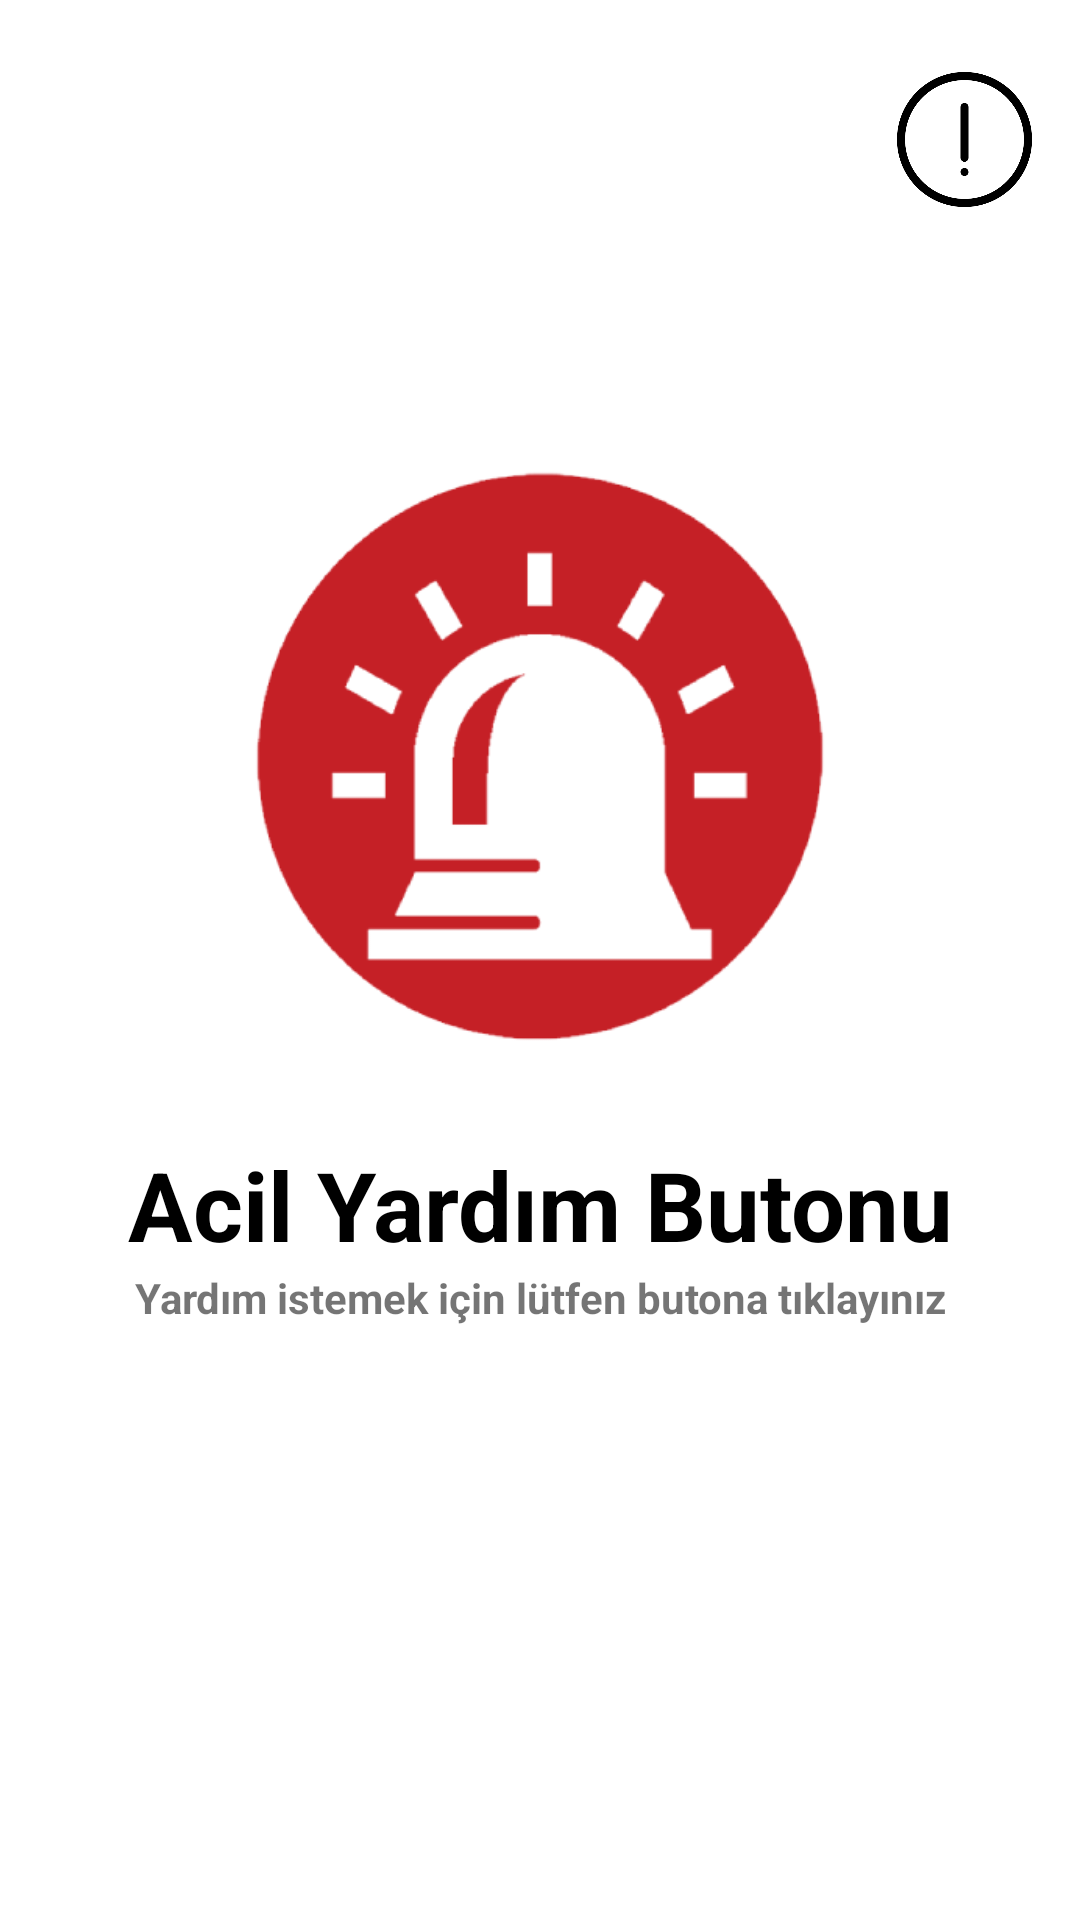

Layout XML and referenced resources for this Android screen:
<!-- AndroidManifest.xml: application theme Theme.Elver -->
<!-- res/layout/fragment_home.xml -->
<?xml version="1.0" encoding="utf-8"?>
<androidx.constraintlayout.widget.ConstraintLayout xmlns:android="http://schemas.android.com/apk/res/android"
    xmlns:app="http://schemas.android.com/apk/res-auto"
    xmlns:tools="http://schemas.android.com/tools"
    android:layout_width="match_parent"
    android:layout_height="match_parent"
    tools:context=".presentation.ui.home.HomeFragment">

    <ImageView
        android:id="@+id/image_view_emergency_information"
        android:layout_width="45dp"
        android:layout_height="45dp"
        android:layout_marginTop="24dp"
        android:layout_marginEnd="16dp"
        android:contentDescription="@string/image"
        android:src="@drawable/information"
        app:layout_constraintEnd_toEndOf="parent"
        app:layout_constraintTop_toTopOf="parent" />

    <androidx.constraintlayout.widget.Guideline
        android:id="@+id/guideline"
        android:layout_width="wrap_content"
        android:layout_height="wrap_content"
        android:orientation="horizontal"
        app:layout_constraintGuide_percent="0.20" />

    <ImageView
        android:id="@+id/image_view_emergency"
        android:layout_width="240dp"
        android:layout_height="240dp"
        android:layout_gravity="center"
        android:layout_marginTop="4dp"
        android:contentDescription="@string/image"
        android:padding="16dp"
        android:src="@drawable/emergency"
        app:layout_constraintEnd_toEndOf="parent"
        app:layout_constraintStart_toStartOf="parent"
        app:layout_constraintTop_toTopOf="@+id/guideline" />

    <TextView
        android:id="@+id/text_view_emergency"
        android:layout_width="wrap_content"
        android:layout_height="wrap_content"
        android:layout_marginTop="8dp"
        android:text="@string/emergency_button"
        android:textColor="@color/black"
        android:textSize="32sp"
        android:textStyle="bold"
        app:layout_constraintEnd_toEndOf="@+id/image_view_emergency"
        app:layout_constraintHorizontal_bias="0.503"
        app:layout_constraintStart_toStartOf="@+id/image_view_emergency"
        app:layout_constraintTop_toBottomOf="@+id/image_view_emergency" />

    <TextView
        android:id="@+id/text_view_get_help"
        android:layout_width="wrap_content"
        android:layout_height="wrap_content"
        android:text="@string/get_help"
        android:textStyle="bold"
        app:layout_constraintEnd_toEndOf="@+id/text_view_emergency"
        app:layout_constraintHorizontal_bias="0.504"
        app:layout_constraintStart_toStartOf="@+id/text_view_emergency"
        app:layout_constraintTop_toBottomOf="@+id/text_view_emergency" />

</androidx.constraintlayout.widget.ConstraintLayout>
<!-- resources referenced by this layout -->
<resources>
  <!-- drawable emergency: png bitmap (drawable, 17686 bytes) -->
  <!-- drawable information: png bitmap (drawable-v24, 17415 bytes) -->
  <string name="emergency_button">Acil Yardım Butonu</string>
  <string name="get_help">Yardım istemek için lütfen butona tıklayınız</string>
  <string name="image">image</string>
  <style name="Theme.Elver" parent="Theme.MaterialComponents.DayNight.NoActionBar">
          
          <item name="colorPrimary">@color/purple_500</item>
          <item name="colorPrimaryVariant">@color/purple_700</item>
          <item name="colorOnPrimary">@color/white</item>
          
          <item name="colorSecondary">@color/teal_200</item>
          <item name="colorSecondaryVariant">@color/teal_700</item>
          <item name="colorOnSecondary">@color/black</item>
          
          <item name="android:statusBarColor" tools:targetApi="l">?attr/colorPrimaryVariant</item>
          
      </style>
  <!-- not gathered from this repository: default colours our renderer supplied (Android Studio template values) -->
  <color name="purple_500">#FF6200EE</color>
  <color name="purple_700">#FF3700B3</color>
  <color name="teal_200">#FF03DAC5</color>
  <color name="teal_700">#FF018786</color>
  <color name="black">#FF000000</color>
  <color name="white">#FFFFFFFF</color>
</resources>
